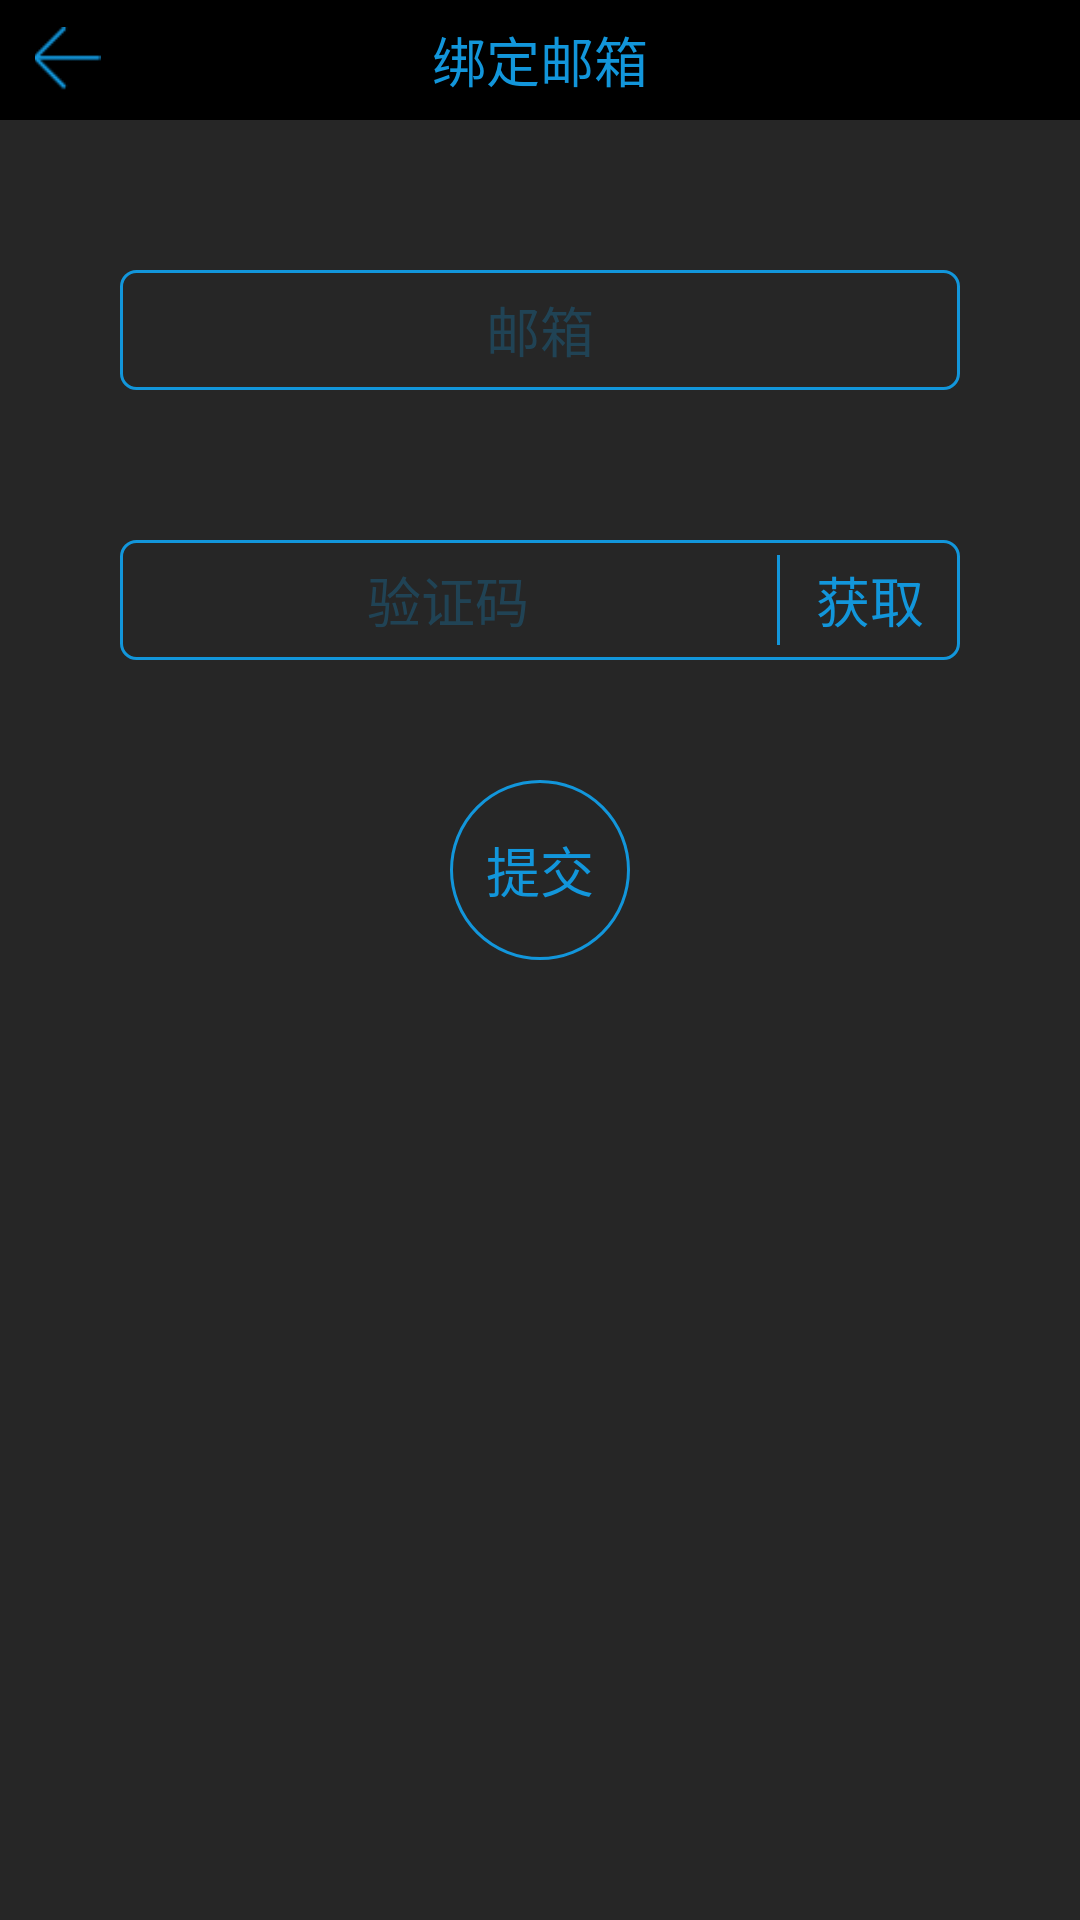

Layout XML and referenced resources for this Android screen:
<!-- AndroidManifest.xml: application theme NoTitle -->
<!-- res/layout/activity_bind_email.xml -->
<?xml version="1.0" encoding="utf-8"?>
<LinearLayout xmlns:android="http://schemas.android.com/apk/res/android"
    xmlns:tools="http://schemas.android.com/tools"
    android:id="@+id/bind_email_root"
    android:layout_width="match_parent"
    android:layout_height="match_parent"
    android:background="@color/color_262626"
    android:orientation="vertical">

    <RelativeLayout
        android:layout_width="match_parent"
        android:layout_height="40dp"
        android:background="@color/color_black"
        android:orientation="horizontal">

        <ImageView
            android:id="@+id/pre"
            android:layout_width="45dp"
            android:layout_height="match_parent"
            android:layout_centerVertical="true"
            android:padding="9dp"
            android:src="@drawable/pre"
            tools:ignore="ContentDescription" />

        <TextView
            android:layout_width="wrap_content"
            android:layout_height="match_parent"
            android:layout_centerHorizontal="true"
            android:gravity="center"
            android:text="绑定邮箱"
            android:textColor="@color/color_1296db"
            android:textSize="18dp"
            tools:ignore="HardcodedText,RelativeOverlap,SpUsage" />

    </RelativeLayout>

   <include layout="@layout/no_bind_email"/>
   <include layout="@layout/yes_bind_email"/>
</LinearLayout>
<!-- res/layout/no_bind_email.xml (included above) -->
<?xml version="1.0" encoding="utf-8"?>
<LinearLayout xmlns:android="http://schemas.android.com/apk/res/android"
    android:layout_width="match_parent"
    android:id="@+id/no_bind_email"
    android:layout_height="match_parent"
    android:orientation="vertical">

    <EditText
        android:id="@+id/email"
        android:layout_width="match_parent"
        android:layout_height="40dp"
        android:layout_marginLeft="40dp"
        android:layout_marginRight="40dp"
        android:layout_marginTop="50dp"
        android:background="@drawable/shape_5_1296db"
        android:gravity="center"
        android:hint="邮箱"
        android:maxLines="1"
        android:singleLine="true"
        android:textColor="@color/color_1296db"
        android:textColorHint="@color/color_441296db"
        android:textSize="18dp" />

    <LinearLayout
        android:layout_width="match_parent"
        android:layout_height="wrap_content"
        android:layout_marginLeft="40dp"
        android:layout_marginRight="40dp"
        android:layout_marginTop="50dp"
        android:background="@drawable/shape_5_1296db"
        android:orientation="horizontal">

        <EditText
            android:id="@+id/code"
            android:layout_width="0dp"
            android:layout_height="40dp"
            android:layout_weight="1"
            android:background="@null"
            android:gravity="center"
            android:hint="验证码"
            android:inputType="number"
            android:maxLength="6"
            android:maxLines="1"
            android:singleLine="true"
            android:textColor="@color/color_1296db"
            android:textColorHint="@color/color_441296db"
            android:textSize="18dp" />

        <View
            android:layout_width="1dp"
            android:layout_height="30dp"
            android:layout_gravity="center"
            android:background="@color/color_1296db" />

        <TextView
            android:id="@+id/send_code"
            android:layout_width="60dp"
            android:layout_height="match_parent"
            android:layout_gravity="center"
            android:gravity="center"
            android:paddingLeft="10dp"
            android:paddingRight="10dp"
            android:text="获取"
            android:textColor="@color/color_1296db"
            android:textSize="18dp" />

    </LinearLayout>


    <TextView
        android:id="@+id/commit"
        android:layout_width="60dp"
        android:layout_height="60dp"
        android:layout_gravity="center"
        android:layout_marginTop="40dp"
        android:background="@drawable/shape_1000_1296db1"
        android:gravity="center"
        android:text="提交"
        android:textColor="@color/color_1296db"
        android:textSize="18dp" />
</LinearLayout>
<!-- res/layout/yes_bind_email.xml (included above) -->
<?xml version="1.0" encoding="utf-8"?>
<LinearLayout xmlns:android="http://schemas.android.com/apk/res/android"
    android:id="@+id/yes_bind_email"
    android:layout_width="match_parent"
    android:layout_height="match_parent"
    android:orientation="vertical">

    <TextView
        android:layout_width="wrap_content"
        android:layout_height="wrap_content"
        android:layout_marginLeft="40dp"
        android:layout_marginTop="50dp"
        android:text="已绑邮箱:"
        android:textColor="@color/color_441296db"
        android:textSize="18dp" />

    <TextView
        android:id="@+id/email_text"
        android:layout_width="wrap_content"
        android:layout_height="wrap_content"
        android:layout_gravity="center"
        android:layout_marginTop="20dp"
        android:textColor="@color/color_441296db"
        android:textSize="18dp" />

    <TextView
        android:id="@+id/replce"
        android:layout_width="60dp"
        android:layout_height="60dp"
        android:layout_gravity="center"
        android:layout_marginTop="40dp"
        android:background="@drawable/shape_1000_1296db1"
        android:gravity="center"
        android:text="更换"
        android:textColor="@color/color_1296db"
        android:textSize="18dp" />

</LinearLayout>
<!-- resources referenced by this layout -->
<resources>
  <color name="color_1296db">#1296db</color>
  <color name="color_262626">#262626</color>
  <color name="color_441296db">#441296db</color>
  <color name="color_black">#000000</color>
  <!-- drawable pre: png bitmap (drawable-xxhdpi, 559 bytes) -->
  <!-- drawable shape_1000_1296db1 (drawable) -->
  <?xml version="1.0" encoding="utf-8"?>
  <shape xmlns:android="http://schemas.android.com/apk/res/android"
      android:shape="rectangle">
      <corners android:radius="10000dp" />
      <solid android:color="#00000000" />
  
      <stroke
          android:width="1dp"
          android:color="@color/color_1296db" />
  </shape>
  <!-- drawable shape_5_1296db (drawable) -->
  <?xml version="1.0" encoding="utf-8"?>
  <shape xmlns:android="http://schemas.android.com/apk/res/android"
      android:shape="rectangle">
      <corners android:radius="5dp" />
      <solid android:color="#00000000" />
  
      <stroke
          android:width="1dp"
          android:color="@color/color_1296db" />
  </shape>
</resources>
